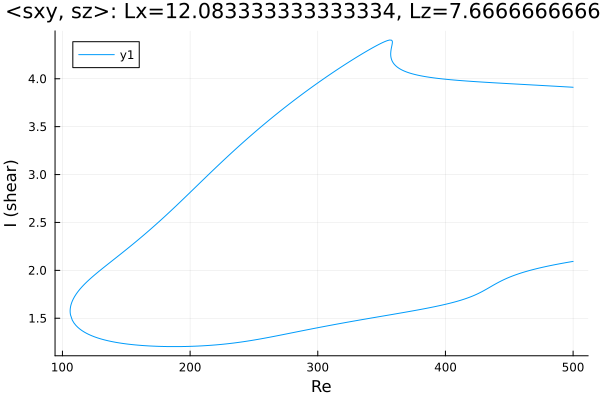

Data behind this chart, as committed beside it:
Re, shear
500.0, 3.911
499.5, 3.912
498.1, 3.913
496.7, 3.914
495.3, 3.915
493.8, 3.916
492.4, 3.917
491, 3.918
489.6, 3.919
488.2, 3.92
486.8, 3.921
485.4, 3.922
483.9, 3.923
482.5, 3.925
481.1, 3.926
479.7, 3.927
478.3, 3.928
476.9, 3.929
475.5, 3.93
474, 3.931
472.6, 3.932
471.2, 3.933
469.8, 3.934
468.4, 3.935
467, 3.936
465.6, 3.937
464.1, 3.938
462.7, 3.939
461.3, 3.94
459.9, 3.941
458.5, 3.942
457.1, 3.943
455.7, 3.945
454.2, 3.946
452.8, 3.947
451.4, 3.948
450, 3.949
448.6, 3.95
447.2, 3.951
445.8, 3.952
444.3, 3.953
442.9, 3.954
441.5, 3.955
440.1, 3.956
438.7, 3.957
437.3, 3.959
435.9, 3.96
434.4, 3.961
433, 3.962
431.6, 3.963
430.2, 3.964
428.8, 3.965
427.4, 3.967
426, 3.968
424.5, 3.969
423.1, 3.97
421.7, 3.972
420.3, 3.973
418.9, 3.974
417.5, 3.976
... 648 more rows
